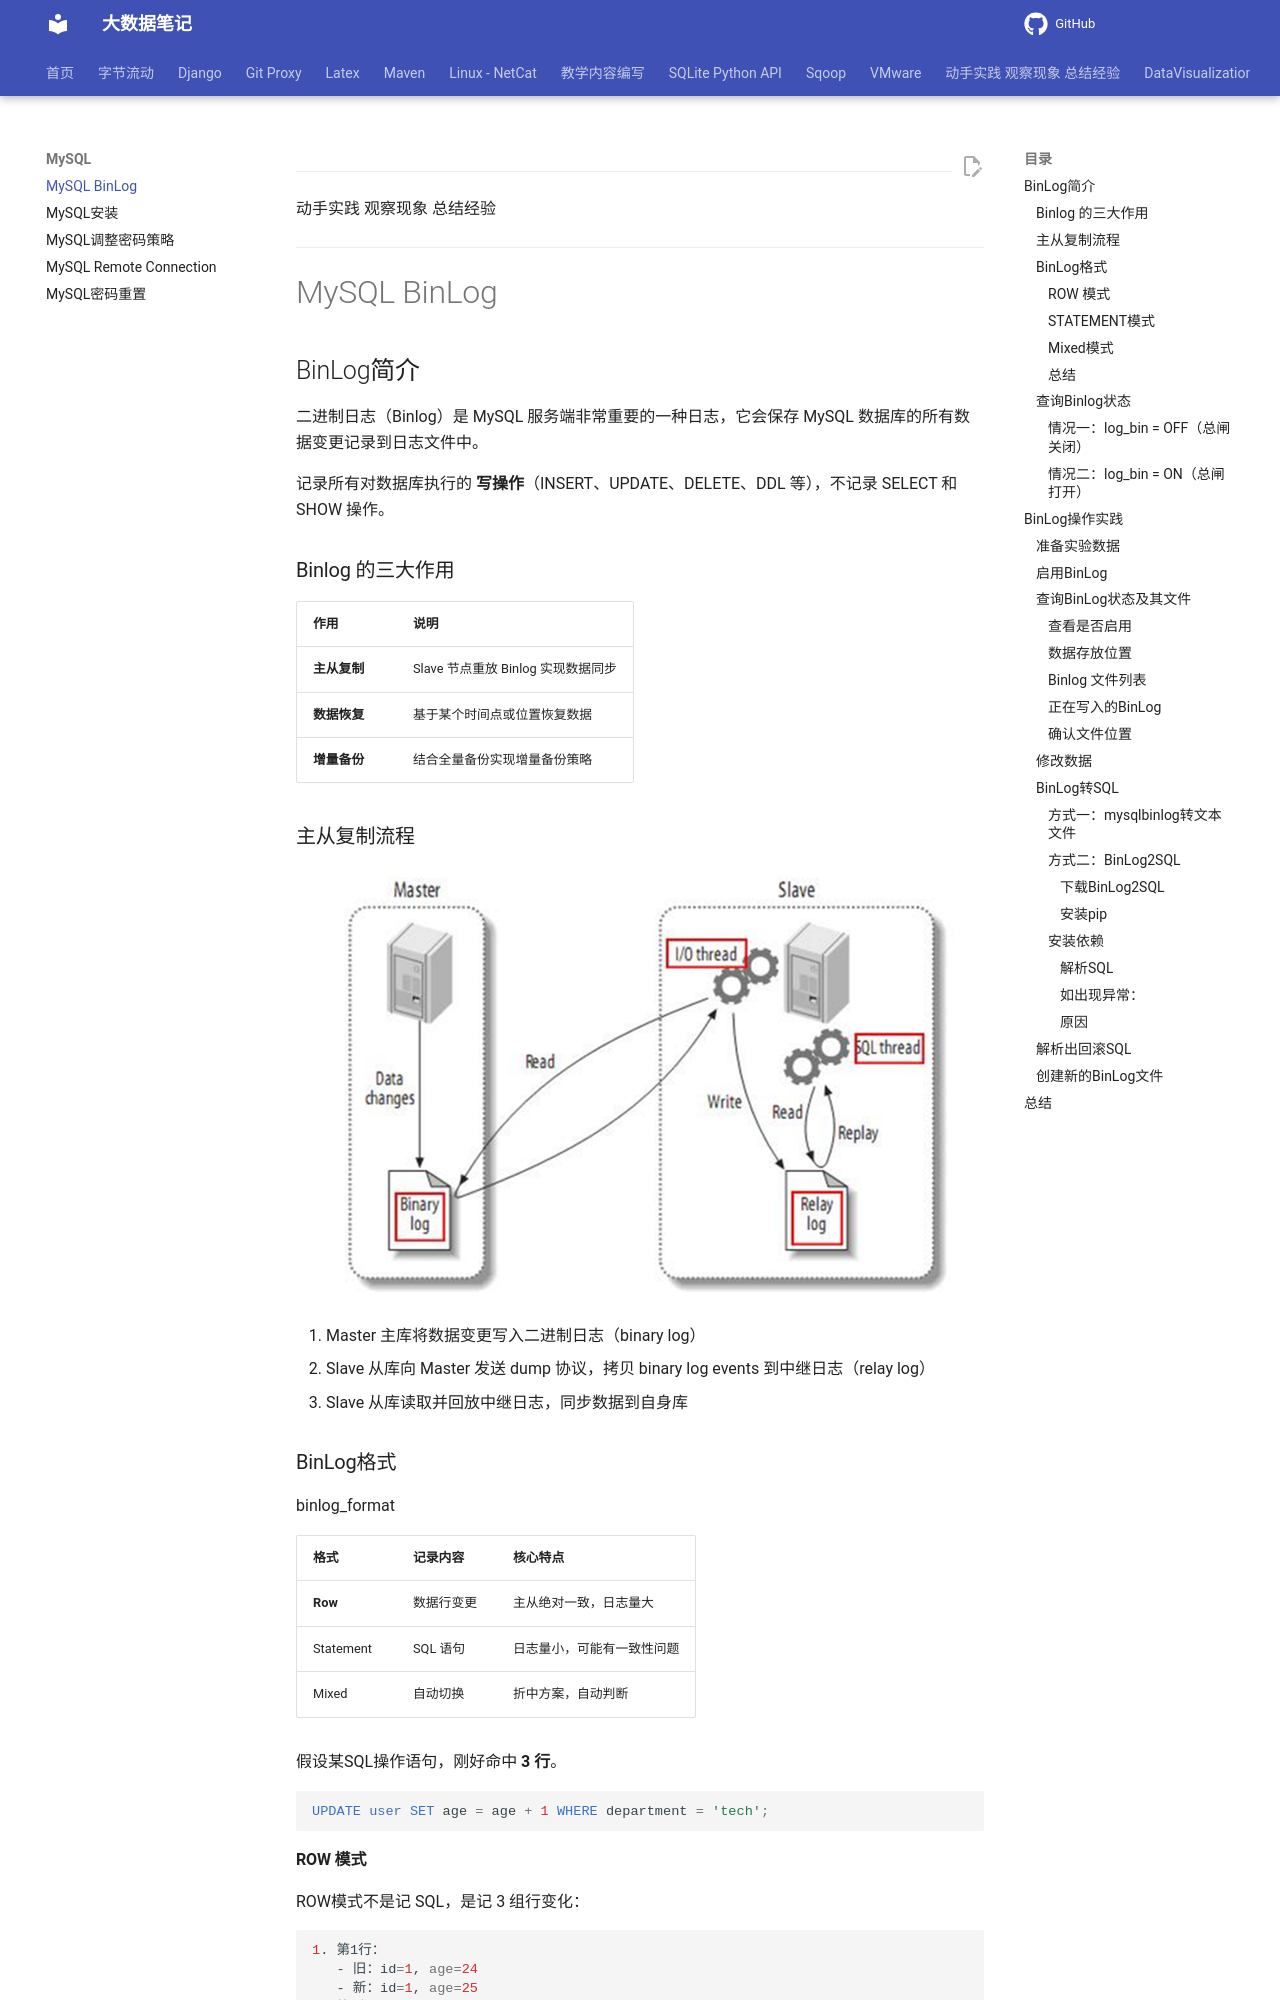

repository: QingYuanQu/studybigdata · page: MySQL/MySQL_BinLog/index.html · generator: mkdocs

---
动手实践
观察现象
总结经验
---



# MySQL BinLog

## BinLog简介

二进制日志（Binlog）是 MySQL 服务端非常重要的一种日志，它会保存 MySQL 数据库的所有数据变更记录到日志文件中。

记录所有对数据库执行的 **写操作**（INSERT、UPDATE、DELETE、DDL 等），不记录 SELECT 和 SHOW 操作。

### Binlog 的三大作用

| 作用         | 说明                               |
| ------------ | ---------------------------------- |
| **主从复制** | Slave 节点重放 Binlog 实现数据同步 |
| **数据恢复** | 基于某个时间点或位置恢复数据       |
| **增量备份** | 结合全量备份实现增量备份策略       |

### 主从复制流程

![image-20260407183951222](./img/MySQL_BinLog/image-20260407183951222.png)

1. Master 主库将数据变更写入二进制日志（binary log）
2. Slave 从库向 Master 发送 dump 协议，拷贝 binary log events 到中继日志（relay log）
3. Slave 从库读取并回放中继日志，同步数据到自身库

### BinLog格式

binlog_format

| 格式      | 记录内容   | 核心特点                   |
| --------- | ---------- | -------------------------- |
| **Row**   | 数据行变更 | 主从绝对一致，日志量大     |
| Statement | SQL 语句   | 日志量小，可能有一致性问题 |
| Mixed     | 自动切换   | 折中方案，自动判断         |

假设某SQL操作语句，刚好命中 **3 行**。

```sql
UPDATE user SET age = age + 1 WHERE department = 'tech';
```



#### ROW 模式

ROW模式不是记 SQL，是记 3 组行变化：

```bash
1. 第1行：
   - 旧：id=1, age=24
   - 新：id=1, age=25
2. 第2行：
   - 旧：id=3, age=29
   - 新：id=3, age=30
3. 第3行：
   - 旧：id=7, age=27
   - 新：id=7, age=28
```



#### STATEMENT模式

```sql
UPDATE user SET age = age + 1 WHERE department = 'tech';
```

不管影响 1 行还是 10000 行，Statement都只存这一条字符串。



#### Mixed模式

Mixed = 混合模式：MySQL 自动在 STATEMENT 和 ROW 之间切换，取两者优点。

核心规则

1. 安全语句（无不确定函数、无触发器/存储过程）  
   → 用 STATEMENT，只记 SQL，日志小。
2. 不安全语句（含 `NOW()`/`RAND()`/`UUID()`、存储过程、触发器、无 ORDER BY 的 LIMIT 等）  
   → 自动切 ROW，按行记录，保证主从一致。

#### 总结

- **ROW：按行记，影响几行就几条变更，更安全、但日志更大**
- **STATEMENT：按语句记，一条 SQL 只存一次**
- **Mixed：自动选，安全 + 省空间**
- **MySQL 5.7/8.0 默认已是 ROW，Mixed 多为老版本兼容使用。**



### 查询Binlog状态

```mysql
mysql> show variables like '%log_bin%';
+---------------------------------+-------+
| Variable_name                   | Value |
+---------------------------------+-------+
| log_bin                         | OFF   |
| log_bin_basename                |       |
| log_bin_index                   |       |
| log_bin_trust_function_creators | OFF   |
| log_bin_use_v1_row_events       | OFF   |
| sql_log_bin                     | ON    |
+---------------------------------+-------+
6 rows in set (0.00 sec)
```

- **`log_bin`** 是总闸，控制整个功能是否开启
- **`sql_log_bin`** 是分闸，只在总闸开启时才有意义

#### 情况一：`log_bin = OFF`（总闸关闭）

```mermaid
flowchart TD
    A[log_bin = OFF<br>全局总闸关闭] --> B[binlog 功能完全禁用]
    B --> C[会话1: sql_log_bin=ON<br>❌ 不记录]
    B --> D[会话2: sql_log_bin=OFF<br>❌ 不记录]
    B --> E[会话N: sql_log_bin=ON<br>❌ 不记录]
    
    C -.-> G[binlog 文件<br>空 / 无写入]
    D -.-> G
    E -.-> G
    
    style A fill:#ff6b6b,stroke:#c92a2a,color:#fff
    style B fill:#ff8787,stroke:#c92a2a
    style C fill:#adb5bd,stroke:#495057
    style D fill:#adb5bd,stroke:#495057
    style E fill:#adb5bd,stroke:#495057
    style G fill:#dee2e6,stroke:#495057
```
